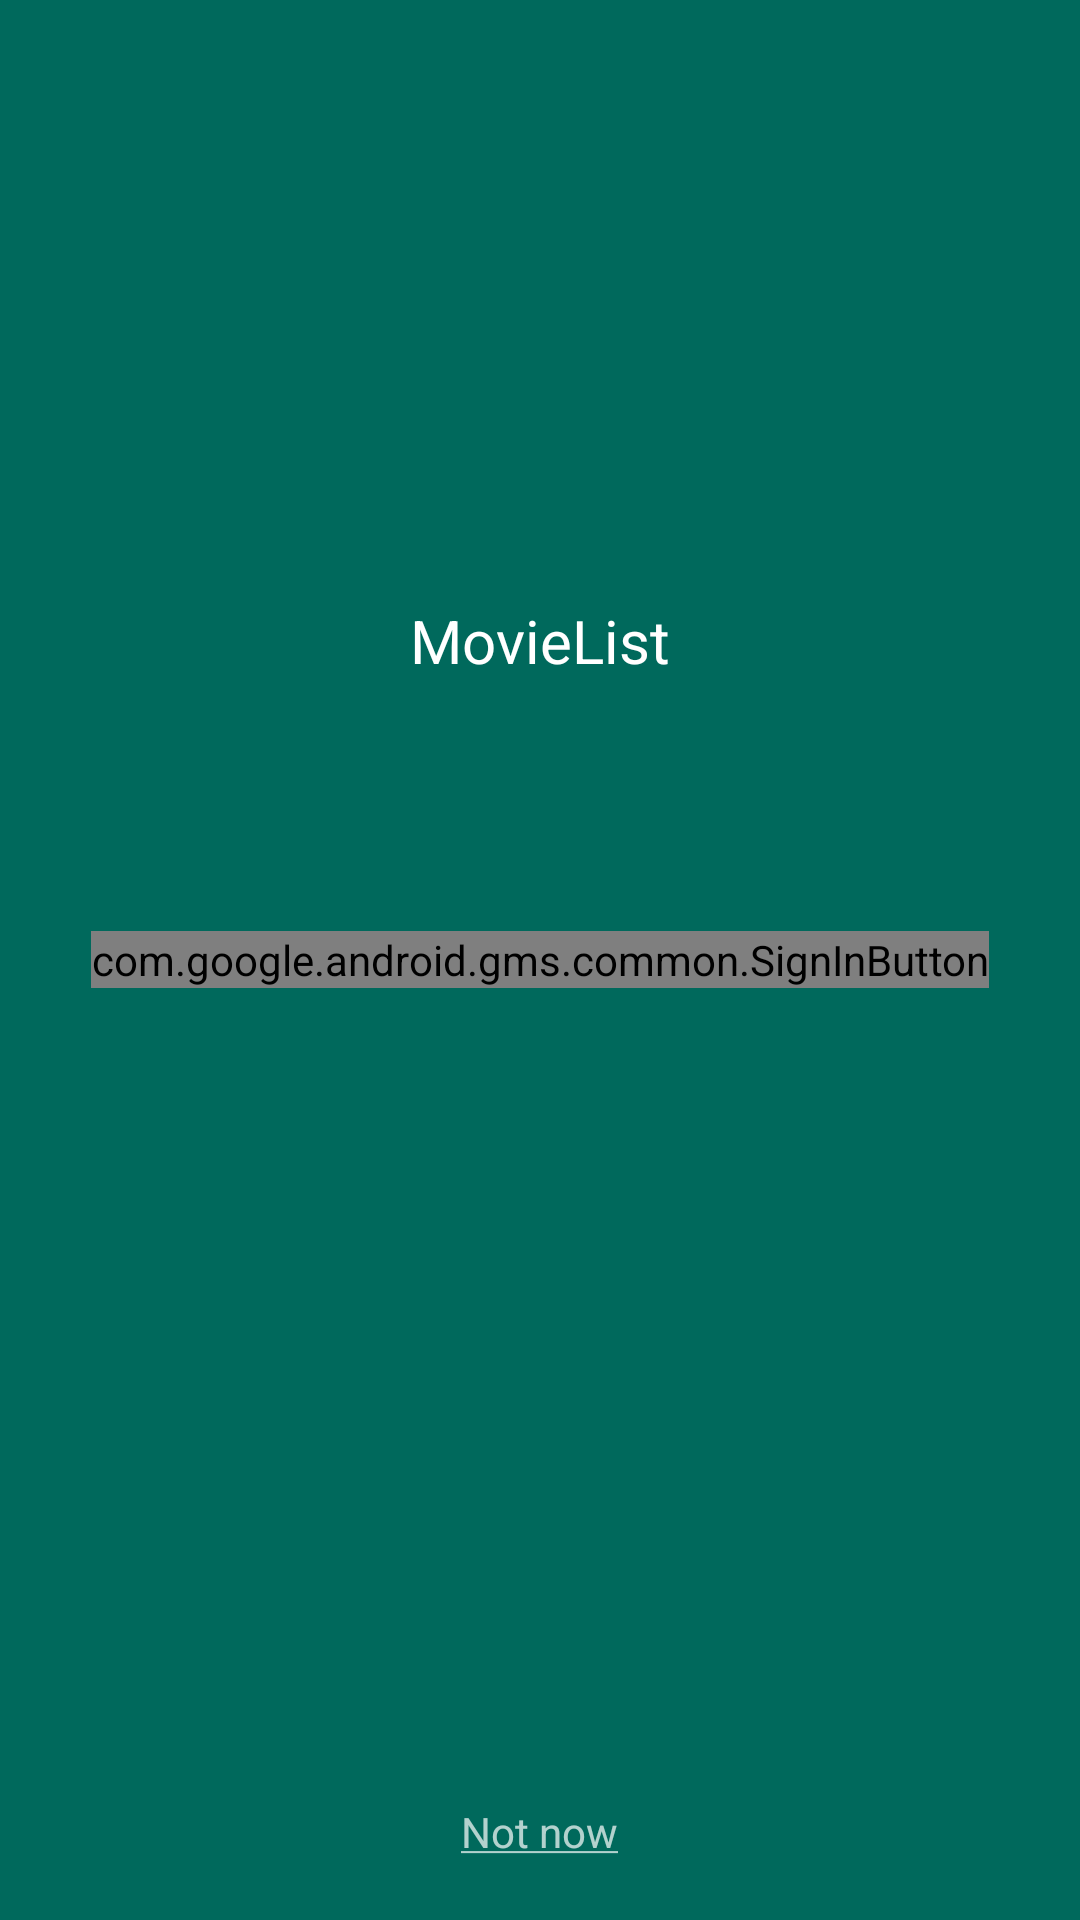

The Android layout XML behind this screen, and the referenced resources:
<!-- AndroidManifest.xml: activity theme LoginTheme -->
<!-- res/layout/activity_login.xml -->
<?xml version="1.0" encoding="utf-8"?>
<RelativeLayout xmlns:android="http://schemas.android.com/apk/res/android"
    android:layout_width="match_parent"
    android:layout_height="match_parent"
    android:background="@color/colorPrimary">


    <ImageView
        android:layout_width="150dp"
        android:layout_height="150dp"
        android:id="@+id/login_logo_imageview"
        android:layout_marginTop="50dp"
        android:layout_centerHorizontal="true"
        android:background="@drawable/ic_local_movies_white_24dp"/>

    <TextView
        android:layout_width="wrap_content"
        android:layout_height="wrap_content"
        android:textColor="@color/colorTextHeader"
        android:layout_below="@id/login_logo_imageview"
        android:layout_centerHorizontal="true"
        android:text="@string/app_name"
        android:textSize="20dp"/>

    <com.google.android.gms.common.SignInButton
        android:id="@+id/google_sign_in_button"
        android:layout_width="wrap_content"
        android:layout_height="wrap_content"
        android:layout_centerInParent="true"/>

    <TextView
        android:id="@+id/not_now_textview"
        android:layout_width="wrap_content"
        android:layout_height="wrap_content"
        android:layout_alignParentBottom="true"
        android:layout_marginBottom="20dp"
        android:text="@string/not_now_btn_text"
        android:layout_centerHorizontal="true"
        android:textAllCaps="false"/>

</RelativeLayout>
<!-- resources referenced by this layout -->
<resources>
  <color name="colorPrimary">#00695C</color>
  <color name="colorTextHeader">#ffffff</color>
  <string name="app_name">MovieList</string>
  <string name="not_now_btn_text"><u>Not now</u></string>
  <style name="LoginTheme" parent="Theme.AppCompat.NoActionBar">
          <item name="colorPrimary">@color/colorPrimary</item>
          <item name="colorPrimaryDark">@color/colorPrimaryDark</item>
          <item name="colorAccent">@color/colorAccent</item>
      </style>
  <color name="colorPrimaryDark">#004D40</color>
  <color name="colorAccent">#009688</color>
</resources>
